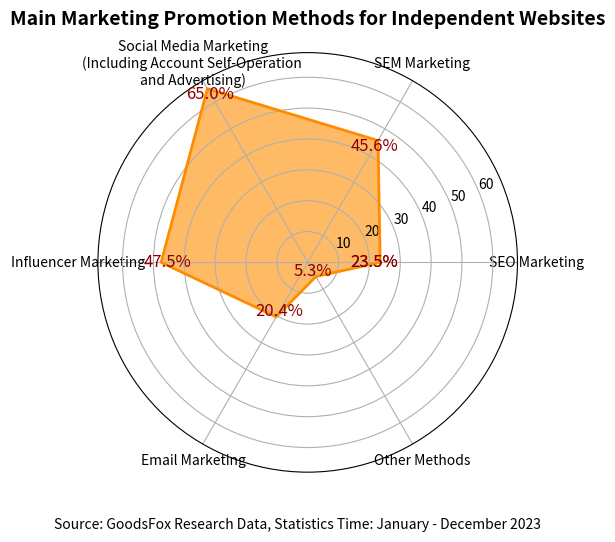

The script that saved this image:
import numpy as np
import matplotlib.pyplot as plt

# Labels for marketing methods
labels_mkt = ['SEO Marketing', 'SEM Marketing', 'Social Media Marketing\n(Including Account Self-Operation \nand Advertising)', 'Influencer Marketing', 'Email Marketing', 'Other Methods']
# Values representing the proportion of each marketing method
values_mkt = [23.5, 45.6, 65.0, 47.5, 20.4, 5.3]
# Add the first value to the end to close the radar chart
values_mkt += values_mkt[:1]
# Generate angles for each label
angles = np.linspace(0, 2 * np.pi, len(labels_mkt), endpoint=False).tolist()
# Add the first angle to the end to close the radar chart
angles += angles[:1]

# Create a figure and a polar subplot
fig2, ax2 = plt.subplots(figsize=(6, 6), subplot_kw={'polar': True})
# Plot the radar chart
ax2.plot(angles, values_mkt, color='darkorange', linewidth=2)
# Fill the area inside the radar chart
ax2.fill(angles, values_mkt, color='darkorange', alpha=0.6)
# Set the labels for each angle
ax2.set_thetagrids(np.degrees(angles[:-1]), labels_mkt, fontsize=10)
# Set the title of the chart
ax2.set_title("Main Marketing Promotion Methods for Independent Websites", fontsize=14, fontweight='bold', pad=20)

# Add the percentage values to each point on the radar chart
for angle, value in zip(angles, values_mkt):
    ax2.text(angle, value - 2, f'{value:.1f}%', color='darkred', ha='center', va='center', fontsize=12)

# Add the source information at the bottom of the chart
plt.figtext(0.5, 0.02, "Source: GoodsFox Research Data, Statistics Time: January - December 2023", ha='center', fontsize=10)
# Adjust the layout to make the chart look better
plt.tight_layout()
# Show the chart
plt.show()
